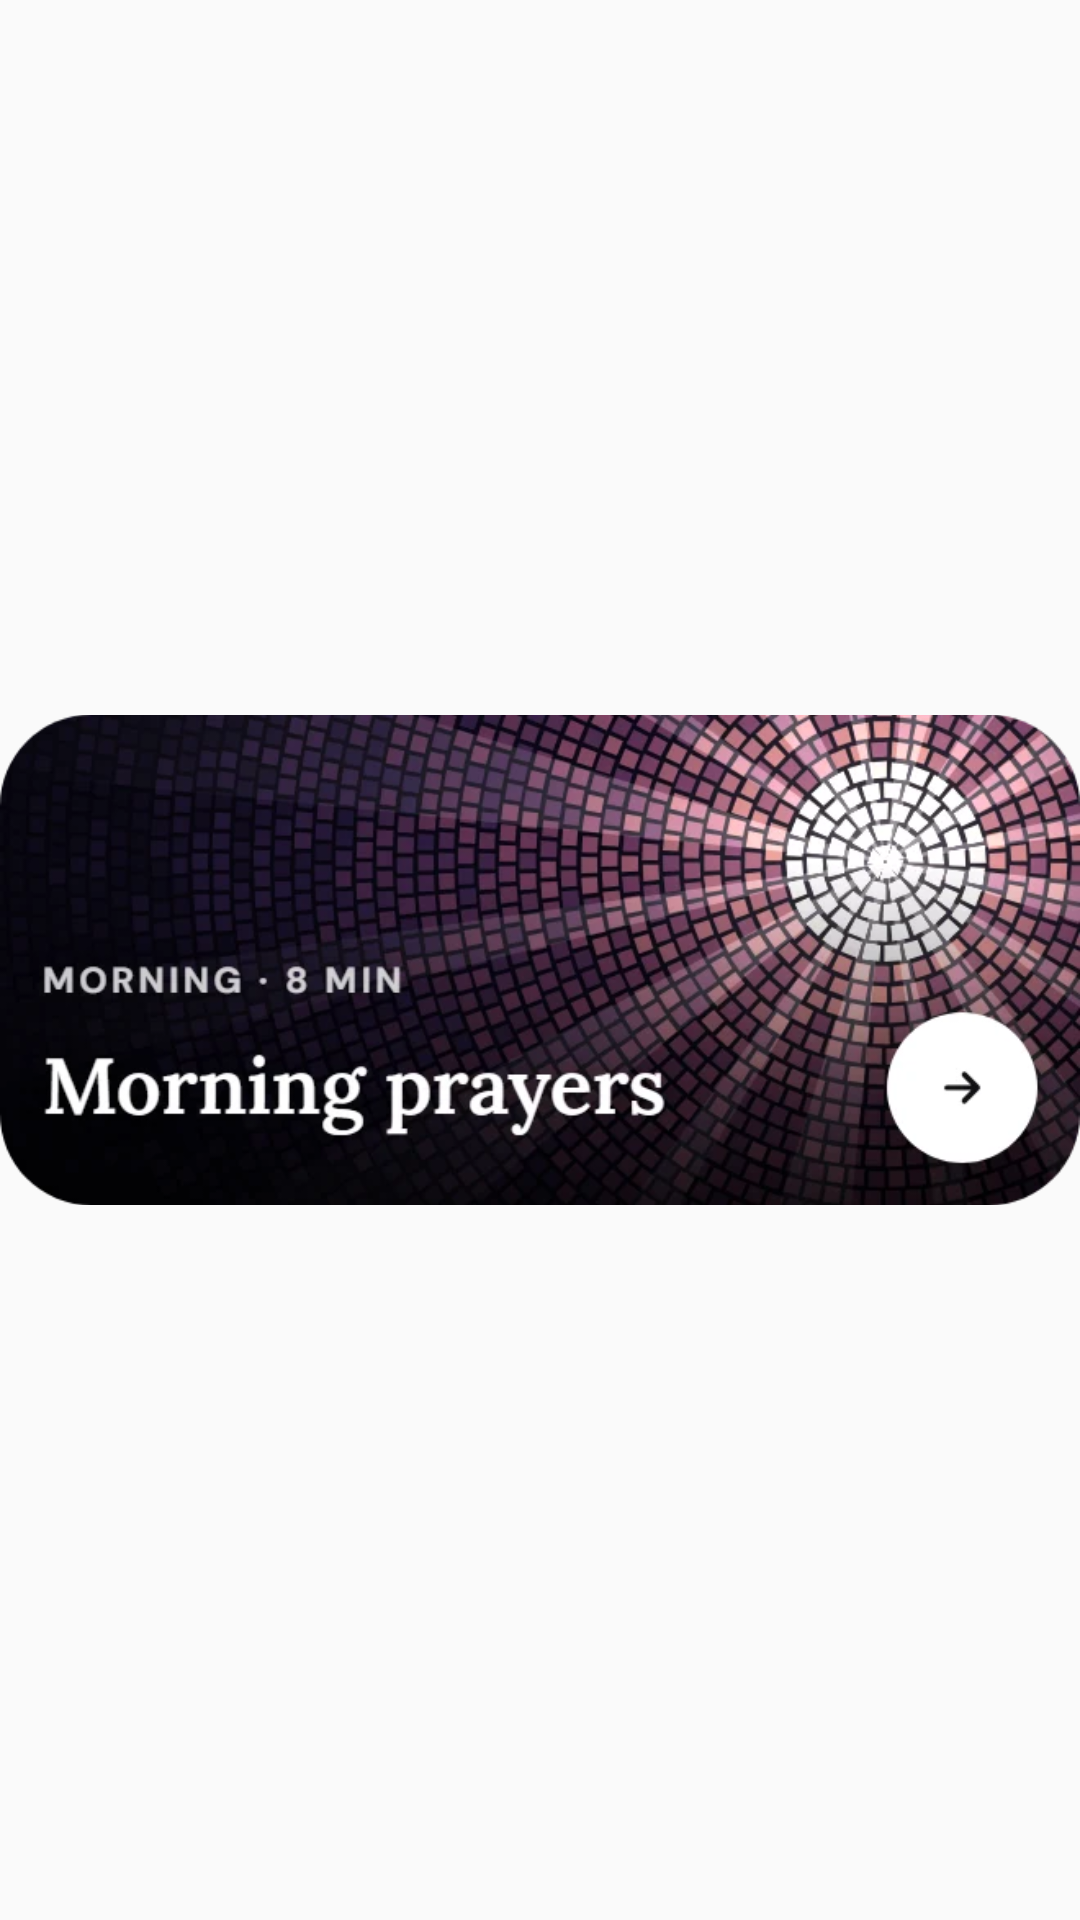

Android layout source for this screen:
<!-- AndroidManifest.xml: application theme AppTheme -->
<!-- res/layout/widget_pray_preview.xml -->
<?xml version="1.0" encoding="utf-8"?>
<ImageView xmlns:android="http://schemas.android.com/apk/res/android"
    android:layout_width="match_parent"
    android:layout_height="match_parent"
    android:src="@drawable/widget_preview_pray"
    android:scaleType="fitCenter"
    android:importantForAccessibility="no" />
<!-- resources referenced by this layout -->
<resources>
  <!-- drawable widget_preview_pray: webp bitmap (drawable-nodpi, 49774 bytes) -->
  <style name="AppTheme" parent="Theme.AppCompat.Light.DarkActionBar">
          
          <item name="colorPrimary">@color/colorPrimary</item>
          <item name="colorPrimaryDark">@color/colorPrimaryDark</item>
          <item name="colorAccent">@color/colorAccent</item>
      </style>
  <color name="colorPrimary">#101013</color>
  <color name="colorPrimaryDark">#101013</color>
  <color name="colorAccent">#6b6b70</color>
</resources>
